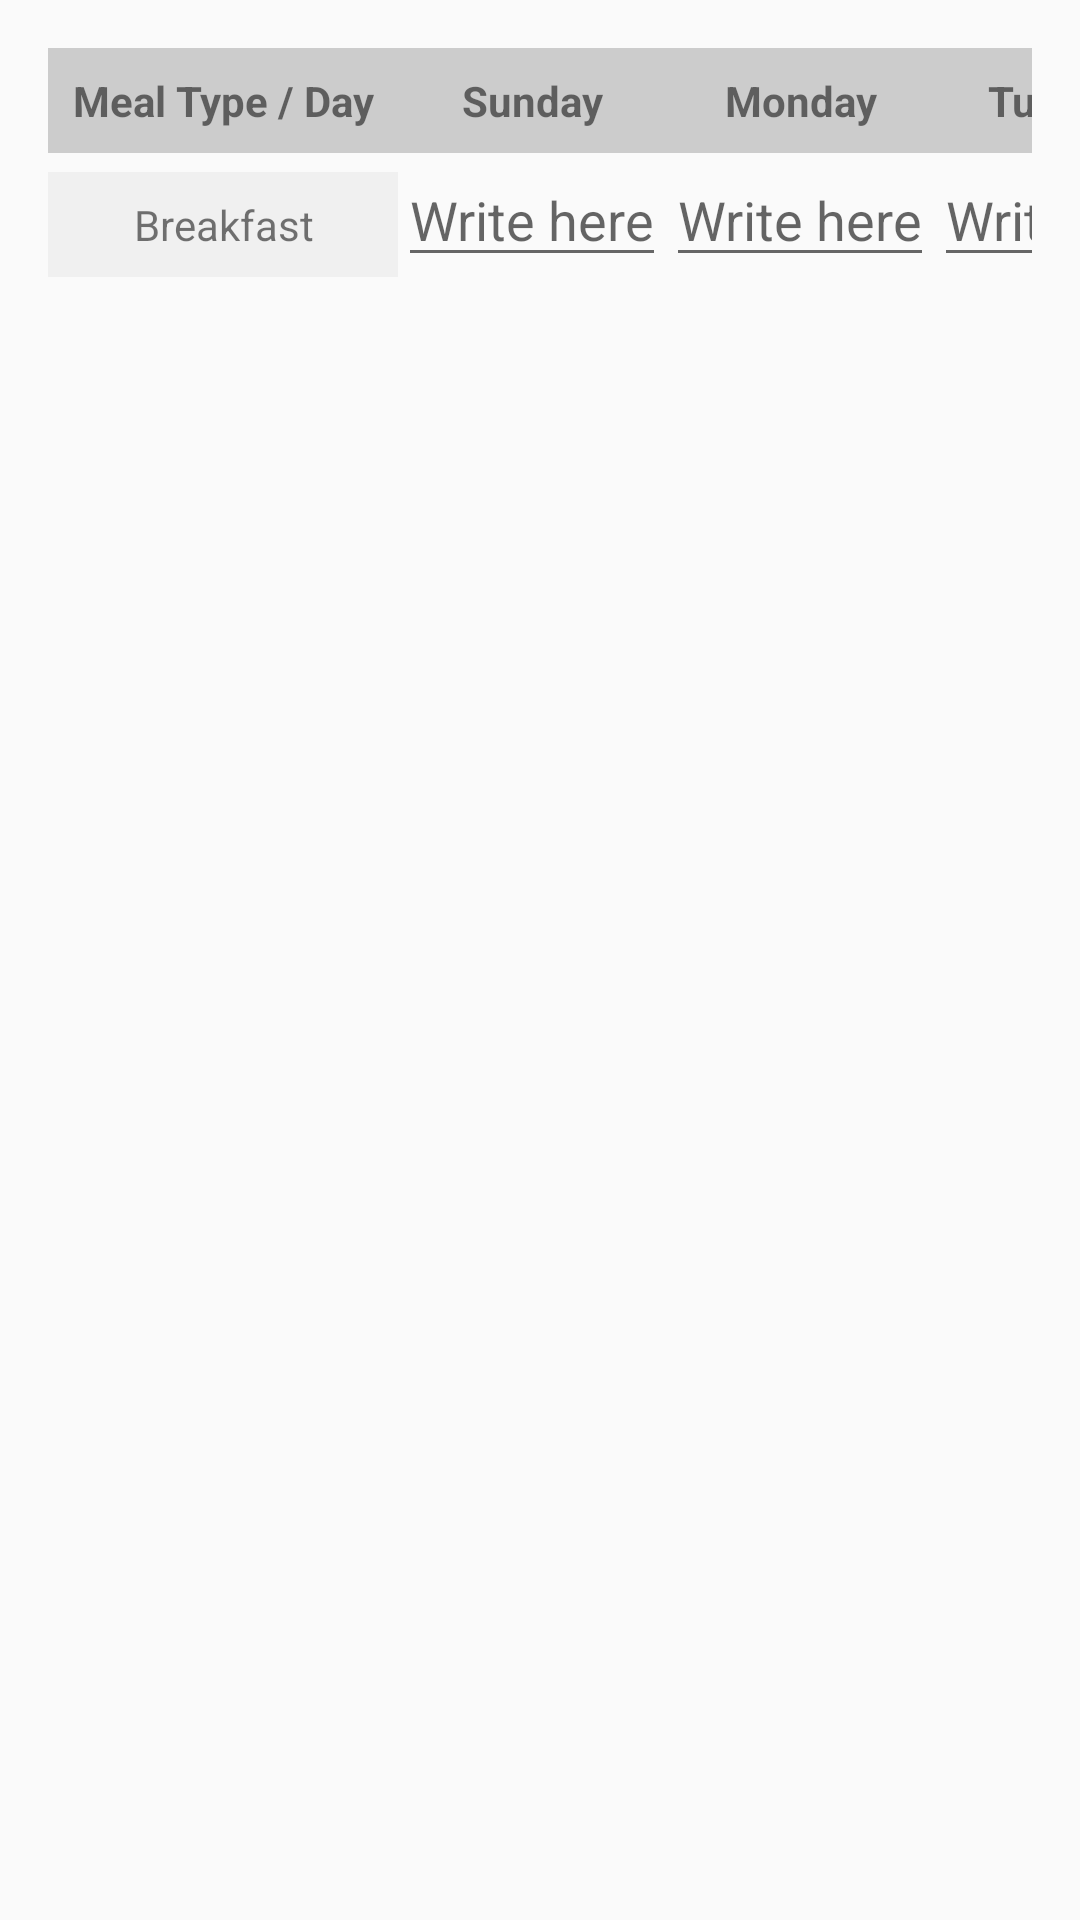

Write the Android layout XML for this screen, with the resource values it uses.
<!-- AndroidManifest.xml: application theme Theme.MyApplication -->
<!-- res/layout/activity_test2.xml -->
<?xml version="1.0" encoding="utf-8"?>
<androidx.constraintlayout.widget.ConstraintLayout xmlns:android="http://schemas.android.com/apk/res/android"
    xmlns:app="http://schemas.android.com/apk/res-auto"
    xmlns:tools="http://schemas.android.com/tools"
    android:id="@+id/main"
    android:layout_width="match_parent"
    android:layout_height="match_parent"
    tools:context=".screens.test2">

    <TableLayout
        android:id="@+id/tableLayout"
        android:layout_width="match_parent"
        android:layout_height="wrap_content"
        android:padding="16dp"
        android:stretchColumns="1"
        app:layout_constraintEnd_toEndOf="parent"
        app:layout_constraintStart_toStartOf="parent"
        app:layout_constraintTop_toTopOf="parent">

        
        <TableRow>

            <TextView
                android:layout_width="wrap_content"
                android:layout_height="wrap_content"
                android:background="#CCCCCC"
                android:gravity="center"
                android:padding="8dp"
                android:text="Meal Type / Day"
                android:textStyle="bold" />

            <TextView
                android:layout_width="wrap_content"
                android:layout_height="wrap_content"
                android:background="#CCCCCC"
                android:gravity="center"
                android:padding="8dp"
                android:text="Sunday"
                android:textStyle="bold" />

            <TextView
                android:layout_width="wrap_content"
                android:layout_height="wrap_content"
                android:background="#CCCCCC"
                android:gravity="center"
                android:padding="8dp"
                android:text="Monday"
                android:textStyle="bold" />

            <TextView
                android:layout_width="wrap_content"
                android:layout_height="wrap_content"
                android:background="#CCCCCC"
                android:gravity="center"
                android:padding="8dp"
                android:text="Tuesday"
                android:textStyle="bold" />

            <TextView
                android:layout_width="wrap_content"
                android:layout_height="wrap_content"
                android:background="#CCCCCC"
                android:gravity="center"
                android:padding="8dp"
                android:text="Wednesday"
                android:textStyle="bold" />

            <TextView
                android:layout_width="wrap_content"
                android:layout_height="wrap_content"
                android:background="#CCCCCC"
                android:gravity="center"
                android:padding="8dp"
                android:text="Thursday"
                android:textStyle="bold" />

            <TextView
                android:layout_width="wrap_content"
                android:layout_height="wrap_content"
                android:background="#CCCCCC"
                android:gravity="center"
                android:padding="8dp"
                android:text="Friday"
                android:textStyle="bold" />

            <TextView
                android:layout_width="wrap_content"
                android:layout_height="wrap_content"
                android:background="#CCCCCC"
                android:gravity="center"
                android:padding="8dp"
                android:text="Saturday"
                android:textStyle="bold" />
        </TableRow>

        
        <TableRow>

            <TextView
                android:layout_width="wrap_content"
                android:layout_height="wrap_content"
                android:background="#F0F0F0"
                android:gravity="center"
                android:padding="8dp"
                android:text="Breakfast" />

            <EditText
                android:layout_width="match_parent"
                android:layout_height="wrap_content"
                android:hint="Write here" />

            <EditText
                android:layout_width="match_parent"
                android:layout_height="wrap_content"
                android:hint="Write here" />

            <EditText
                android:layout_width="match_parent"
                android:layout_height="wrap_content"
                android:hint="Write here" />

            <EditText
                android:layout_width="match_parent"
                android:layout_height="wrap_content"
                android:hint="Write here" />

            <EditText
                android:layout_width="match_parent"
                android:layout_height="wrap_content"
                android:hint="Write here" />

            <EditText
                android:layout_width="match_parent"
                android:layout_height="wrap_content"
                android:hint="Write here" />

            <EditText
                android:layout_width="match_parent"
                android:layout_height="wrap_content"
                android:hint="Write here" />
        </TableRow>

        

    </TableLayout>

</androidx.constraintlayout.widget.ConstraintLayout>
<!-- resources referenced by this layout -->
<resources>
  <style name="Theme.MyApplication" parent="Base.Theme.MyApplication" />
  <style name="Base.Theme.MyApplication" parent="Theme.MaterialComponents.DayNight.NoActionBar">
          <item name="colorPrimary">@color/cornflower_blue</item>
          <item name="colorPrimaryDark">@color/primary_dark</item>
          <item name="colorAccent">@color/accent</item>
          <item name="android:windowBackground">@color/background</item>
          <item name="android:textColorPrimary">@color/text_primary</item>
          <item name="android:textColorSecondary">@color/text_secondary</item>
      </style>
  <color name="cornflower_blue">#6495ED</color>
  <color name="primary_dark">#1976D2</color>
  <color name="accent">#FF4081</color>
  <color name="background">#FAFAFA</color>
  <color name="text_primary">#333333</color>
  <color name="text_secondary">#666666</color>
</resources>
